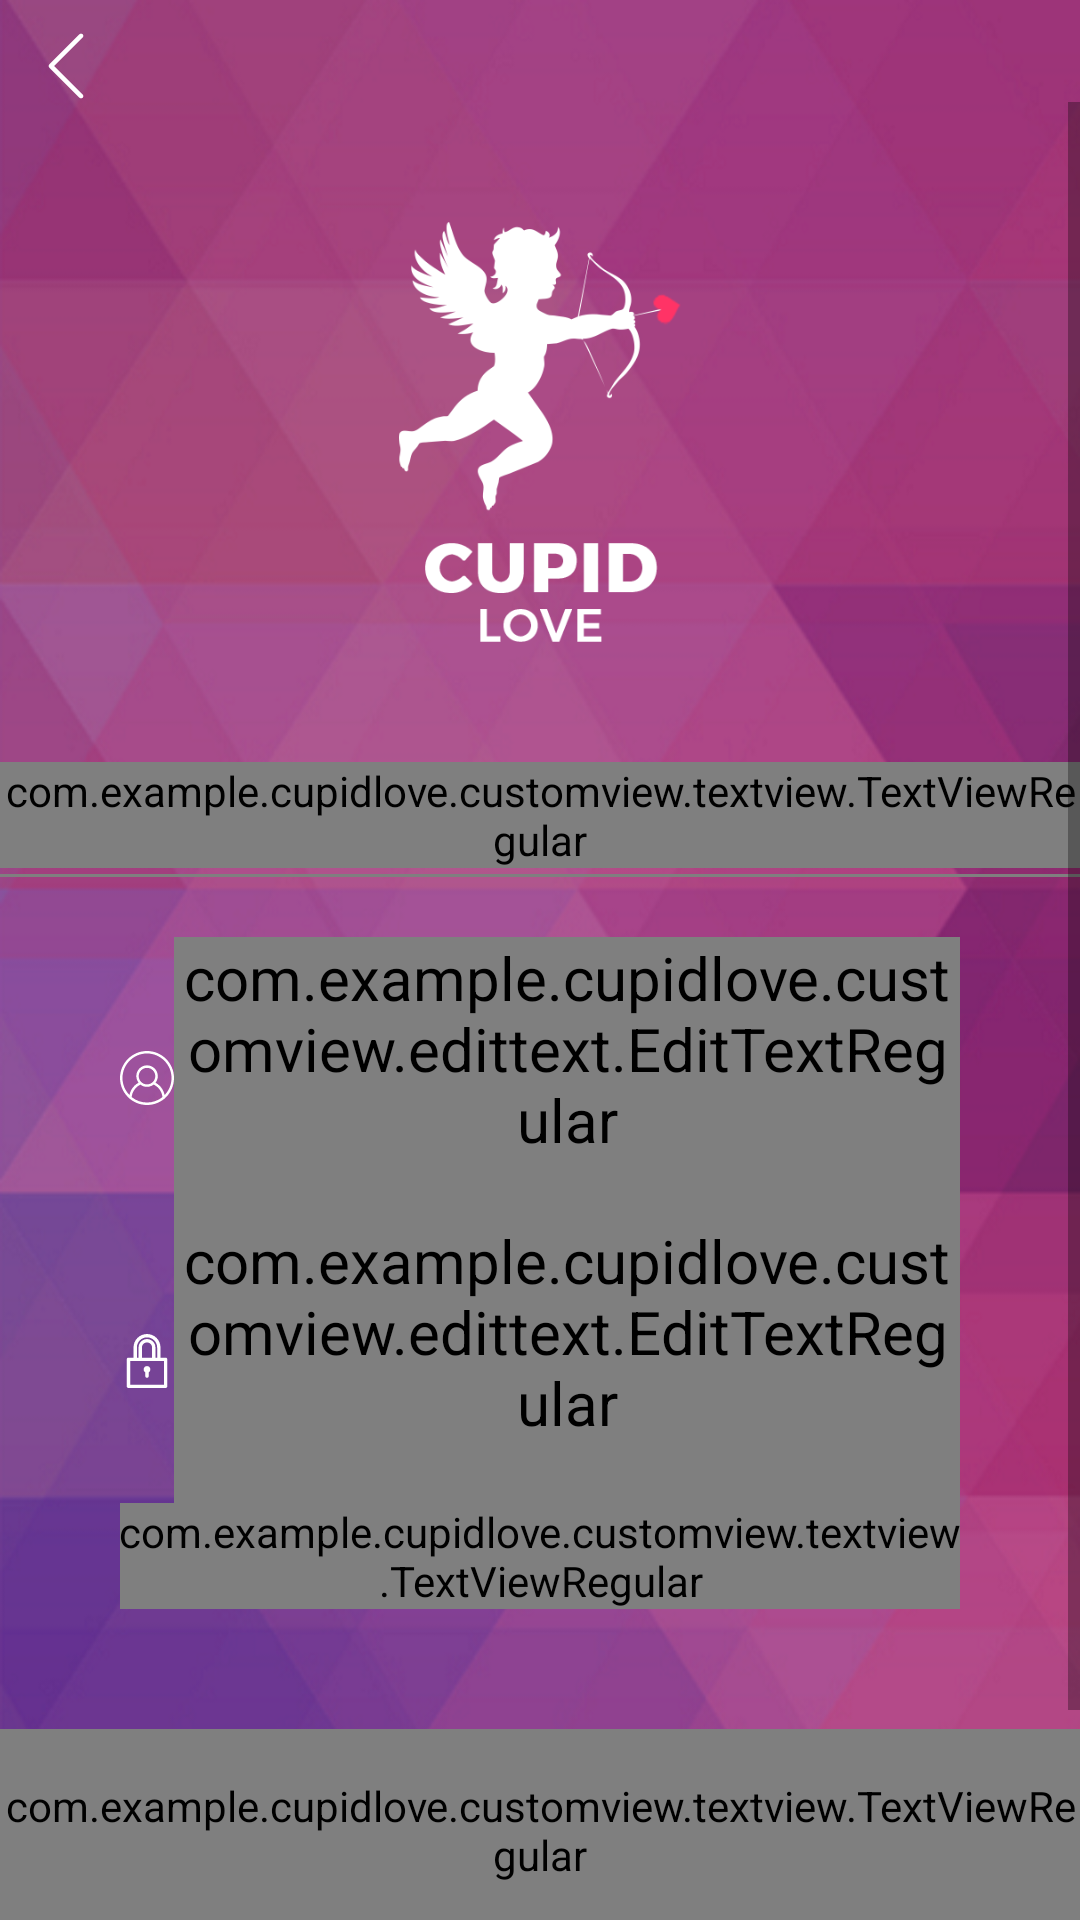

This screen was rendered from an Android layout file. Write that file and the resources it references.
<!-- AndroidManifest.xml: activity theme AppTheme.NoActionBar -->
<!-- res/layout/activity_login.xml -->
<?xml version="1.0" encoding="utf-8"?>

<LinearLayout xmlns:android="http://schemas.android.com/apk/res/android"
    xmlns:app="http://schemas.android.com/apk/res-auto"
    android:id="@+id/llMain"
    android:layout_width="match_parent"
    android:layout_height="match_parent"
    android:background="@drawable/splash_image"
    android:orientation="vertical">

    <ImageView
        android:layout_width="wrap_content"
        android:layout_height="wrap_content"
        android:id="@+id/back"
        android:layout_marginTop="@dimen/value_5"
        android:layout_marginLeft="@dimen/value_5"
        android:layout_marginStart="@dimen/value_5"
        app:srcCompat="@drawable/ic_back_arrow"/>

    <ScrollView
        android:layout_width="match_parent"
        android:layout_height="wrap_content">

        <LinearLayout
            android:layout_width="match_parent"
            android:layout_height="match_parent"
            android:orientation="vertical">

            <LinearLayout
                android:layout_width="match_parent"
                android:layout_height="@dimen/value_70"
                android:layout_gravity="center|bottom"
                android:layout_marginTop="@dimen/value_20"
                android:gravity="center|bottom">

                <ImageView
                    android:layout_width="wrap_content"
                    android:layout_height="wrap_content"
                    android:layout_gravity="bottom"
                    android:src="@drawable/logo_cupid" />

            </LinearLayout>


            <LinearLayout
                android:layout_width="match_parent"
                android:layout_height="match_parent"
                android:orientation="vertical">

                <LinearLayout
                    android:layout_width="wrap_content"
                    android:layout_height="wrap_content"
                    android:layout_gravity="center"
                    android:layout_marginTop="@dimen/value_20"
                    android:orientation="vertical">

                    <com.example.cupidlove.customview.textview.TextViewRegular
                        style="@style/txt_white_small"
                        android:layout_width="match_parent"
                        android:layout_height="wrap_content"
                        android:gravity="center"
                        android:text="@string/sign_in" />

                    <com.example.cupidlove.customview.textview.TextViewRegular
                        android:layout_width="match_parent"
                        android:layout_height="@dimen/value_0.5"
                        android:layout_marginTop="@dimen/value_1"
                        android:background="@color/white" />

                </LinearLayout>

                <LinearLayout
                    android:layout_width="match_parent"
                    android:layout_height="wrap_content"
                    android:layout_marginBottom="@dimen/value_20"
                    android:layout_marginEnd="@dimen/value_20"
                    android:layout_marginLeft="@dimen/value_20"
                    android:layout_marginRight="@dimen/value_20"
                    android:layout_marginStart="@dimen/value_20"
                    android:layout_marginTop="@dimen/value_10"
                    android:orientation="vertical">

                    <LinearLayout
                        android:layout_width="match_parent"
                        android:layout_height="wrap_content"
                        android:orientation="horizontal"
                        android:weightSum="0.5">

                        <ImageView
                            android:layout_width="wrap_content"
                            android:layout_height="wrap_content"
                            app:srcCompat="@drawable/ic_username"
                            android:layout_gravity="center"/>


                    <android.support.design.widget.TextInputLayout
                        android:id="@+id/signup_input_layout_name"
                        android:layout_width="match_parent"
                        android:layout_height="wrap_content"
                        android:layout_centerHorizontal="true"
                        android:theme="@style/TextLabel">

                        <com.example.cupidlove.customview.edittext.EditTextRegular
                            android:id="@+id/etEmail"
                            style="@style/txt_white_small"
                            android:layout_width="match_parent"
                            android:layout_height="wrap_content"
                            android:drawablePadding="@dimen/value_10"
                            android:inputType="textEmailAddress"
                            android:ems="1"
                            android:gravity="start"
                            android:layout_gravity="start"
                            android:lines="1"
                            android:textDirection="locale"
                            android:textAlignment="viewStart"
                            android:singleLine="true"
                            android:maxLines="1"
                            android:hint="@string/user_name"
                            android:paddingBottom="@dimen/value_10"
                            android:theme="@style/Theme.App.Base" />

                    </android.support.design.widget.TextInputLayout>
                    </LinearLayout>
                    <LinearLayout
                        android:layout_width="match_parent"
                        android:layout_height="wrap_content"
                        android:orientation="horizontal"
                        android:weightSum="0.5">

                        <ImageView
                            android:layout_width="wrap_content"
                            android:layout_height="wrap_content"
                            app:srcCompat="@drawable/ic_password"
                           android:layout_gravity="center"/>

                        <android.support.design.widget.TextInputLayout
                        android:layout_width="match_parent"
                        android:layout_height="wrap_content"
                        android:layout_centerHorizontal="true"
                        android:theme="@style/TextLabel">

                        <com.example.cupidlove.customview.edittext.EditTextRegular
                            android:id="@+id/etPassword"
                            style="@style/txt_white_small"
                            android:inputType="textPassword"
                            android:layout_width="match_parent"
                            android:layout_height="wrap_content"
                            android:drawablePadding="@dimen/value_10"
                            android:ems="1"
                            android:textDirection="locale"
                            android:textAlignment="viewStart"
                            android:imeOptions="actionDone"
                            android:lines="1"
                            android:hint="@string/password"
                            android:paddingBottom="@dimen/value_10"
                            android:theme="@style/Theme.App.Base" />
                    </android.support.design.widget.TextInputLayout>
                    </LinearLayout>
                    <com.example.cupidlove.customview.textview.TextViewRegular
                        android:id="@+id/tvForgetPassword"
                        style="@style/txt_white_small"
                        android:layout_width="wrap_content"
                        android:layout_height="wrap_content"
                        android:layout_gravity="end"
                        android:text="@string/forgot_password" />
                </LinearLayout>

            </LinearLayout>

            <com.example.cupidlove.customview.textview.TextViewRegular
                android:id="@+id/tvLogin"
                style="@style/txt_white_small"
                android:layout_width="match_parent"
                android:layout_height="wrap_content"
                android:layout_gravity="center"
                android:background="@drawable/email_btn_bg"
                android:gravity="center"
                android:paddingBottom="@dimen/value_8"
                android:paddingTop="@dimen/value_8"
                android:text="@string/sign_in" />

            <com.example.cupidlove.customview.textview.TextViewRegular
                android:id="@+id/tvSignUp"
                style="@style/txt_white_small"
                android:layout_width="wrap_content"
                android:layout_height="wrap_content"
                android:layout_margin="@dimen/value_10"
                android:layout_gravity="center"
                android:text="@string/dont_have_an_account" />


        </LinearLayout>

    </ScrollView>

</LinearLayout>
<!-- resources referenced by this layout -->
<resources>
  <color name="white">#FFFFFF</color>
  <dimen name="value_0.5">0.5dp</dimen>
  <dimen name="value_1">1.5dp</dimen>
  <dimen name="value_10">15dp</dimen>
  <dimen name="value_20">30dp</dimen>
  <dimen name="value_5">7.5dp</dimen>
  <dimen name="value_70">105dp</dimen>
  <dimen name="value_8">12dp</dimen>
  <!-- drawable email_btn_bg (drawable) -->
  <shape xmlns:android="http://schemas.android.com/apk/res/android" android:shape="rectangle" >
      <gradient
          android:type="linear"
          android:startColor="#FF5029"
          android:centerColor="#FF781B"
          android:endColor="#FFB806"
          android:angle="360"/>
  </shape>
  <!-- drawable ic_back_arrow (drawable) -->
  <vector xmlns:android="http://schemas.android.com/apk/res/android"
      android:width="24dp"
      android:height="24dp"
      android:viewportHeight="129.0"
      android:viewportWidth="129.0">
      <path
          android:fillColor="#FFFFFF"
          android:pathData="m88.6,121.3c0.8,0.8 1.8,1.2 2.9,1.2s2.1,-0.4 2.9,-1.2c1.6,-1.6 1.6,-4.2 0,-5.8l-51,-51 51,-51c1.6,-1.6 1.6,-4.2 0,-5.8s-4.2,-1.6 -5.8,0l-54,53.9c-1.6,1.6 -1.6,4.2 0,5.8l54,53.9z" />
  </vector>
  <!-- drawable ic_password (drawable) -->
  <vector xmlns:android="http://schemas.android.com/apk/res/android"
      android:width="18dp"
      android:height="18dp"
      android:viewportHeight="512.0"
      android:viewportWidth="512.0">
      <path
          android:fillColor="@color/white"
          android:pathData="m432,224h-48v-96c0,-70.6 -57.4,-128 -128,-128s-128,57.4 -128,128v96h-48c-8.8,0 -16,7.2 -16,16v256c0,8.8 7.2,16 16,16h352c8.8,0 16,-7.2 16,-16v-256c0,-8.8 -7.2,-16 -16,-16zM160,128c0,-52.9 43.1,-96 96,-96s96,43.1 96,96v96h-16v-96c0,-44.1 -35.9,-80 -80,-80s-80,35.9 -80,80v96h-16v-96zM208,224v-96c0,-26.5 21.5,-48 48,-48 26.5,0 48,21.5 48,48v96h-96zM416,480h-320v-224h320v224z" />
      <path
          android:fillColor="@color/white"
          android:pathData="m256,304c-17.7,0 -32,14.3 -32,32 0,11.8 6.5,22 16,27.6v36.4c0,8.8 7.2,16 16,16 8.8,0 16,-7.2 16,-16v-36.4c9.5,-5.5 16,-15.7 16,-27.6 0,-17.7 -14.3,-32 -32,-32z" />
  </vector>
  <string name="dont_have_an_account">Don\'t have an account?Tap to SignUp</string>
  <string name="forgot_password">Forgot Password?</string>
  <string name="password">Password</string>
  <string name="sign_in">SIGN IN</string>
  <string name="user_name">UserName</string>
  <style name="TextLabel" parent="TextAppearance.AppCompat">
          
          <item name="android:textColorHint">@color/white</item>
          
          <item name="colorAccent">@color/white</item>
          <item name="colorControlNormal">@color/white</item>
          <item name="colorControlActivated">@color/white</item>
          <item name="android:textSize">@dimen/font_10</item>
      </style>
  <style name="Theme.App.Base" parent="Theme.AppCompat.Light.DarkActionBar">
          <item name="colorControlNormal">@color/line_gray</item>
          <item name="colorControlActivated">#e4e4e4</item>
          <item name="colorControlHighlight">@color/line_gray</item>
      </style>
  <style name="txt_white_small">
          <item name="android:textColor">@color/white</item>
          <item name="android:textColorHint">@color/white</item>
          <item name="android:textSize">@dimen/font_7</item>
      </style>
  <style name="AppTheme.NoActionBar">
          <item name="windowActionBar">false</item>
          <item name="windowNoTitle">true</item>
          <item name="android:windowBackground">@color/colorPrimary</item>
          <item name="android:navigationBarColor">@android:color/transparent</item>
      </style>
  <dimen name="font_10">15sp</dimen>
  <color name="line_gray">#F2F1F3</color>
  <dimen name="font_7">10.5sp</dimen>
  <color name="colorPrimary">#a23880</color>
</resources>
